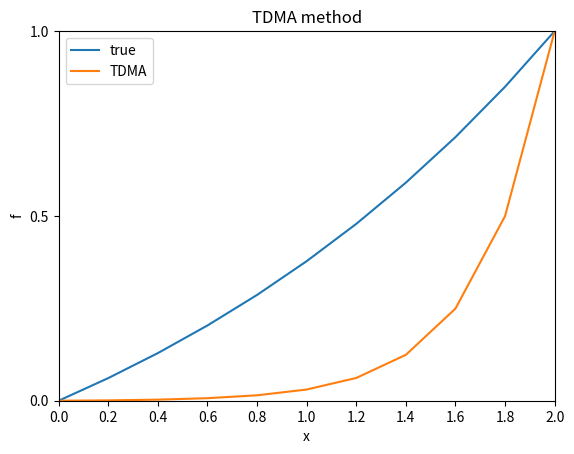
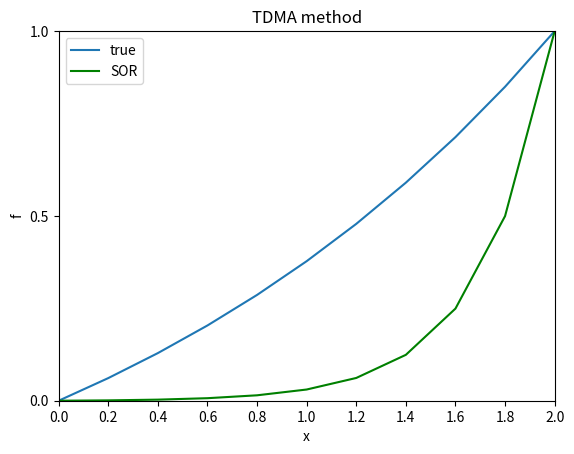

Write Python code to recreate these figures, in order.
import copy

import numpy as np
from matplotlib import pyplot as plt


u = 5.0
D = 1.0
n = 10
L = 2.0
dx = L / n
Pe = u * dx / D
omega = 1.6
EPS = 0.01
i_max = 1000

aw = u / dx + D / dx**2
ap = - u / dx - 2 * D / dx**2
ae = D / dx**2
# aw = 3
# ap = -4
# ae = 1

a = np.full(n + 1, aw)
b = np.full(n + 1, ap)
c = np.full(n + 1, ae)
a[-1] = c[0] = 0
b[0] = b[-1] = 1

f = np.zeros(n + 1)
x = np.zeros(n + 1)
for i in range(n + 1):
    x[i] = dx * i
    f[i] = (np.exp(Pe * dx * i / L) - 1) / (np.exp(Pe) - 1)

f_TDMA = np.zeros(n + 1)
f_SOR = np.zeros(n + 1)

b_TDMA = np.zeros(n + 1)
b_SOR = np.zeros(n + 1)
b_TDMA[-1] = 1
b_SOR[-1] = 1

if __name__ == '__main__':
    # TDMA method
    gam = np.zeros(n)
    bet = b[0]
    f_TDMA[0] = b_TDMA[0] / bet
    for i in range(1, n + 1):
        gam[i - 1] = c[i - 1] / bet
        bet = b[i] - a[i] * gam[i - 1]
        f_TDMA[i] = (b_TDMA[i] - a[i] * f_TDMA[i - 1]) / bet

    for j in reversed(range(1, n)):
        f_TDMA[j] -= gam[j] * f_TDMA[j + 1]

    # SOR method
    for i in range(i_max):
        M = 0
        f_tmp = copy.copy(f_SOR)
        for j in range(n + 1):
            if j == 0 or j == n:
                f_SOR[j] = f_tmp[j] * (1 - omega) + b_SOR[j] * omega
                r1 = np.abs((f_SOR[j] - f_tmp[j]) / f_SOR[j])
                if r1 < EPS:
                    M += 1

            else:
                f_SOR[j] = f_tmp[j] * (1 - omega) + (b_SOR[j] - c[j] * f_tmp[j + 1] - a[j] * f_SOR[j - 1]) / b[j] * omega
                r2 = np.abs((f_SOR[j] - f_tmp[j]) / f_SOR[j])
                if r2 < EPS:
                    M += 1

        if M == n:
            break

    print("fin")

    # graph1
    fig1, ax1 = plt.subplots()
    p1 = plt.plot(x, f, label="true")
    p2 = plt.plot(x, f_TDMA, label="TDMA")
    plt.title("TDMA method")
    plt.legend(loc='upper left')
    plt.xlim(0, 2)
    plt.ylim(0, 1)
    plt.xticks([0.0, 0.2, 0.4, 0.6, 0.8, 1.0, 1.2, 1.4, 1.6, 1.8, 2.0], ["0.0", "0.2", "0.4", "0.6", "0.8", "1.0", "1.2", "1.4", "1.6", "1.8", "2.0"])
    ax1.set_xticks(np.linspace(0, 2, 11), minor=True)
    plt.yticks([0.0, 0.5, 1.0], ["0.0", "0.5", "1.0"])
    ax1.set_yticks(np.linspace(0, 1, 3), minor=True)
    plt.xlabel('x')
    plt.ylabel('f')
    plt.show()

    # graph2
    fig2, ax2 = plt.subplots()
    q1 = plt.plot(x, f, label="true")
    q2 = plt.plot(x, f_SOR, label="SOR", color="green")
    plt.title("TDMA method")
    plt.legend(loc='upper left')
    plt.xlim(0, 2)
    plt.ylim(0, 1)
    plt.xticks([0.0, 0.2, 0.4, 0.6, 0.8, 1.0, 1.2, 1.4, 1.6, 1.8, 2.0], ["0.0", "0.2", "0.4", "0.6", "0.8", "1.0", "1.2", "1.4", "1.6", "1.8", "2.0"])
    ax2.set_xticks(np.linspace(0, 2, 11), minor=True)
    plt.yticks([0.0, 0.5, 1.0], ["0.0", "0.5", "1.0"])
    ax2.set_yticks(np.linspace(0, 1, 3), minor=True)
    plt.xlabel('x')
    plt.ylabel('f')
    plt.show()
